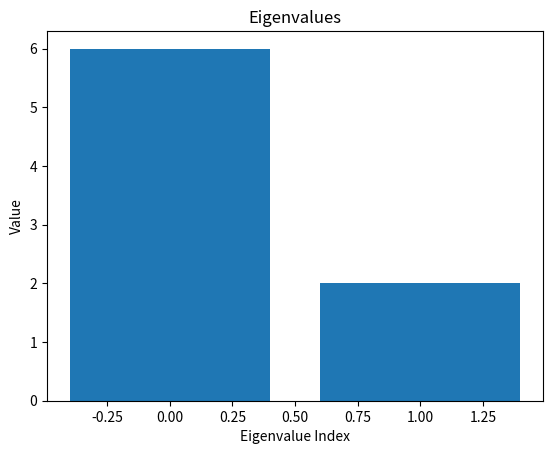

Recreate this plot in Python.
# -*- coding: utf-8 -*-
"""
Experiment 2: Covariance, Eigenvalues and Eigenvectors Analysis
Topic / Question 3: Calculate Eigenvalues and Display Bar Chart
"""

import numpy as np
import matplotlib.pyplot as plt

A = np.array([[4, 2],
              [2, 4]])

values = np.linalg.eigvals(A)
print("Eigenvalues:", values)

plt.bar(range(len(values)), values)
plt.xlabel("Eigenvalue Index")
plt.ylabel("Value")
plt.title("Eigenvalues")
plt.show()
